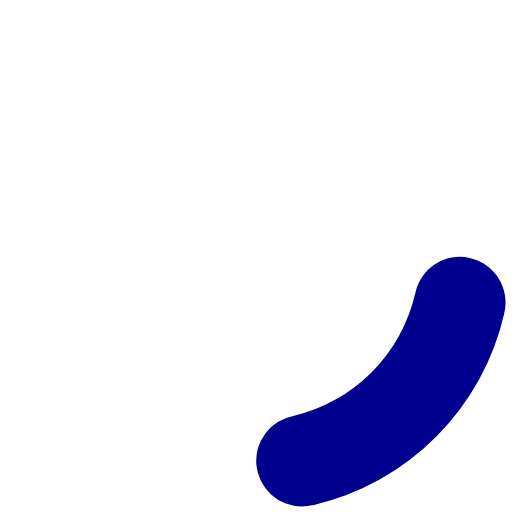
t = 0.00 s
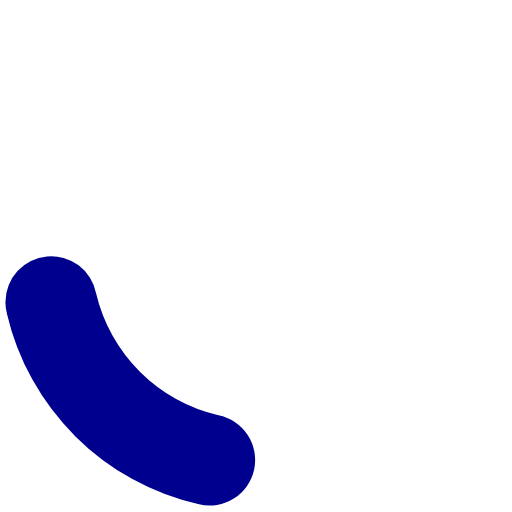
t = 0.45 s
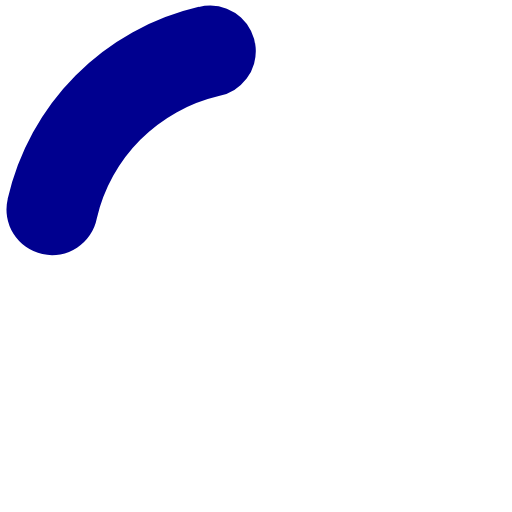
t = 0.90 s
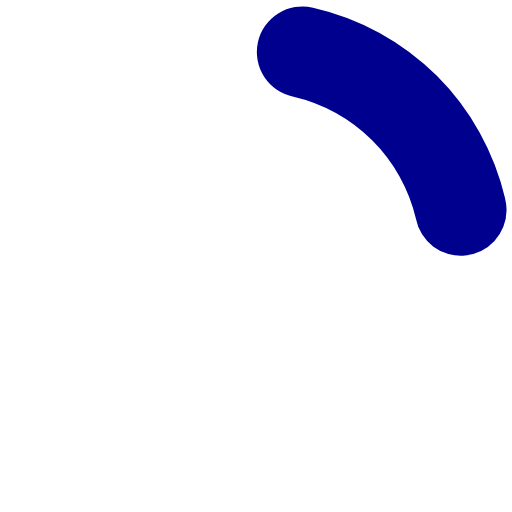
t = 1.35 s

The animated SVG that drew these frames (rendered in a browser with its animation timeline set to each time). Animation: 1 SMIL element (animateTransform=1); one cycle of 1.80 s, repeats indefinitely.

<?xml version="1.0" encoding="UTF-8" standalone="no"?><svg xmlns:svg="http://www.w3.org/2000/svg" xmlns="http://www.w3.org/2000/svg" xmlns:xlink="http://www.w3.org/1999/xlink" version="1.0" width="64px" height="64px" viewBox="0 0 128 128" xml:space="preserve"><rect x="0" y="0" width="100%" height="100%" fill="none" /><g><path d="M75.4 126.63a11.43 11.43 0 0 1-2.1-22.65 40.9 40.9 0 0 0 30.5-30.6 11.4 11.4 0 1 1 22.27 4.87h.02a63.77 63.77 0 0 1-47.8 48.05v-.02a11.38 11.38 0 0 1-2.93.37z" fill="#00008f" fill-opacity="1"/><animateTransform attributeName="transform" type="rotate" from="0 64 64" to="360 64 64" dur="1800ms" repeatCount="indefinite"></animateTransform></g></svg>
